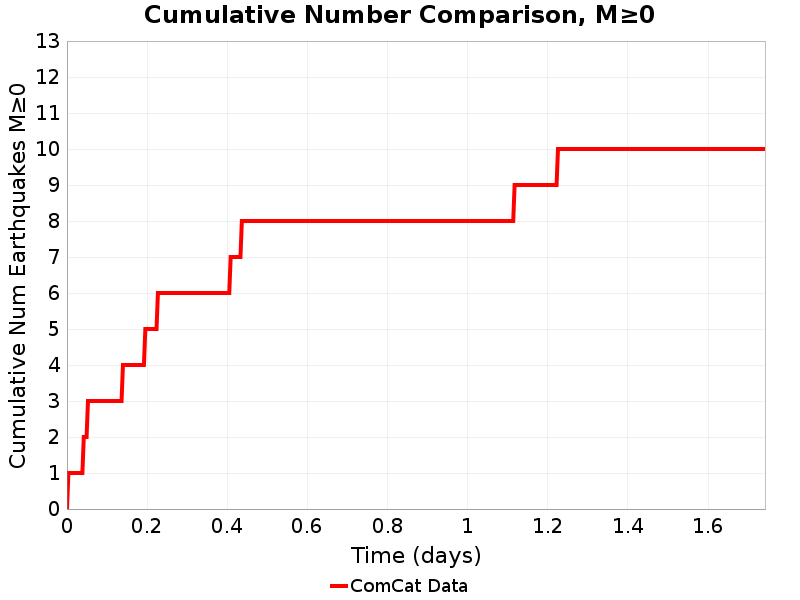

The table this chart was drawn from, first rows:
Time (days), ComCat Data
0.0, 0.0
0.003491, 1.0
0.006983, 1.0
0.01047, 1.0
0.01397, 1.0
0.01746, 1.0
0.02095, 1.0
0.02444, 1.0
0.02793, 1.0
0.03142, 1.0
0.03491, 1.0
0.03841, 1.0
0.0419, 2.0
0.04539, 2.0
0.04888, 2.0
0.05237, 3.0
0.05586, 3.0
0.05935, 3.0
0.06285, 3.0
0.06634, 3.0
0.06983, 3.0
0.07332, 3.0
0.07681, 3.0
0.0803, 3.0
0.0838, 3.0
0.08729, 3.0
0.09078, 3.0
0.09427, 3.0
0.09776, 3.0
0.1013, 3.0
0.1047, 3.0
0.1082, 3.0
0.1117, 3.0
0.1152, 3.0
0.1187, 3.0
0.1222, 3.0
0.1257, 3.0
0.1292, 3.0
0.1327, 3.0
0.1362, 3.0
0.1397, 4.0
0.1431, 4.0
0.1466, 4.0
0.1501, 4.0
0.1536, 4.0
0.1571, 4.0
0.1606, 4.0
0.1641, 4.0
0.1676, 4.0
0.1711, 4.0
0.1746, 4.0
0.1781, 4.0
0.1816, 4.0
0.185, 4.0
0.1885, 4.0
0.192, 4.0
0.1955, 5.0
0.199, 5.0
0.2025, 5.0
0.206, 5.0
... 440 more rows
